4-way image classification set "raw" from GitHub (nurkal022/bottleDetect); label vocabulary: cork mismatch, good bottle, label missing, shape mismatch.

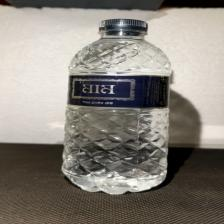
Label: good bottle

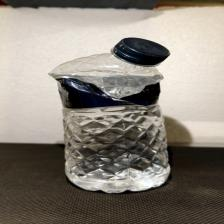
Label: shape mismatch

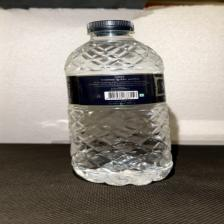
Label: good bottle

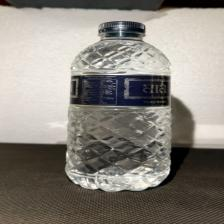
Label: good bottle

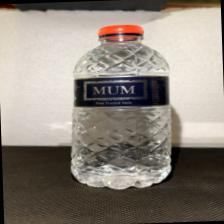
Label: cork mismatch

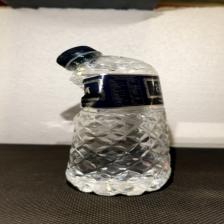
Label: shape mismatch
